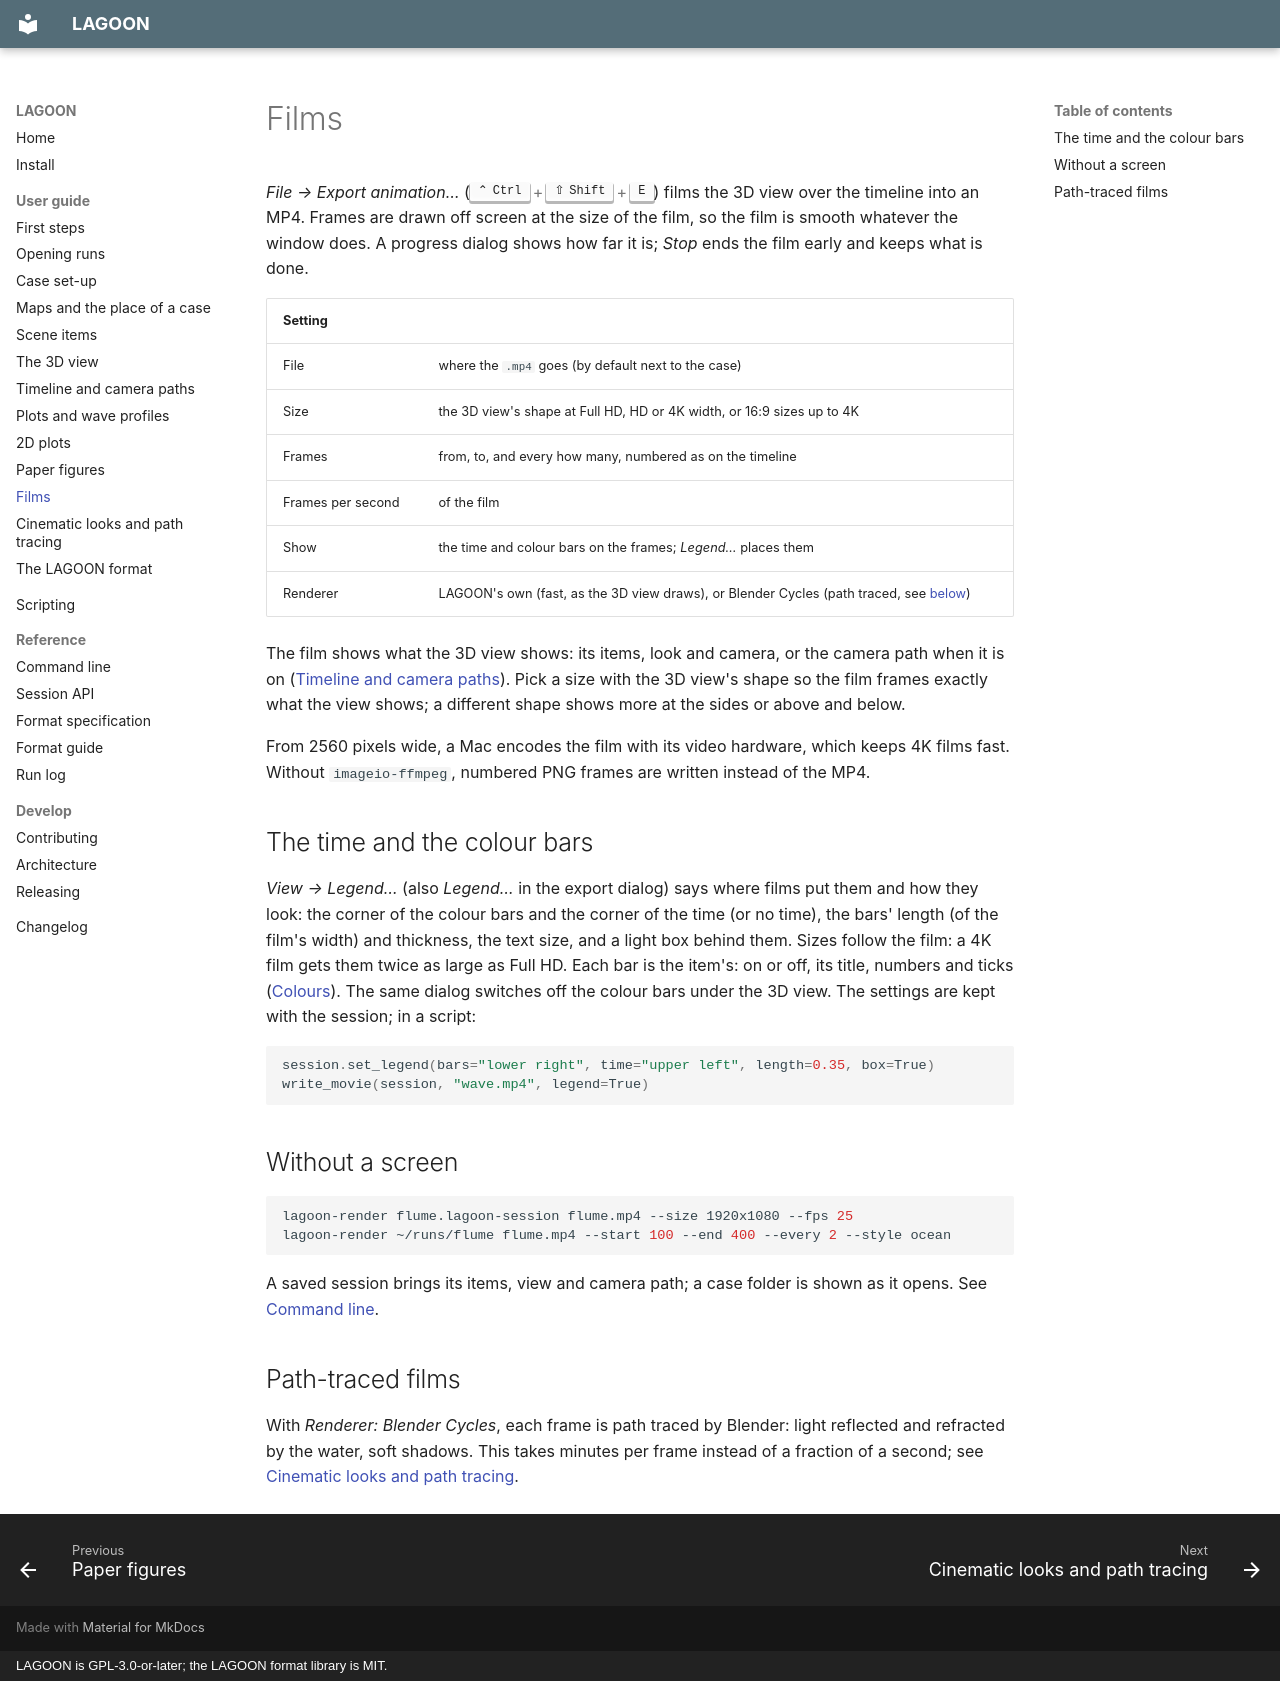

repository: REEF3D/LAGOON · page: guide/films/index.html · generator: mkdocs · copyright: LAGOON is GPL-3.0-or-later; the LAGOON format library is MIT.

# Films

*File → Export animation…* (++ctrl+shift+e++) films the 3D view over the
timeline into an MP4. Frames are drawn off screen at the size of the film, so the
film is smooth whatever the window does. A progress dialog shows how far it is;
*Stop* ends the film early and keeps what is done.

| Setting | |
| --- | --- |
| File | where the `.mp4` goes (by default next to the case) |
| Size | the 3D view's shape at Full HD, HD or 4K width, or 16:9 sizes up to 4K |
| Frames | from, to, and every how many, numbered as on the timeline |
| Frames per second | of the film |
| Show | the time and colour bars on the frames; *Legend…* places them |
| Renderer | LAGOON's own (fast, as the 3D view draws), or Blender Cycles (path traced, see [below](#path-traced-films)) |

The film shows what the 3D view shows: its items, look and camera, or the camera
path when it is on ([Timeline and camera paths](timeline.md)). Pick a size with
the 3D view's shape so the film frames exactly what the view shows; a different
shape shows more at the sides or above and below.

From 2560 pixels wide, a Mac encodes the film with its video hardware, which
keeps 4K films fast. Without `imageio-ffmpeg`, numbered PNG frames are written
instead of the MP4.

## The time and the colour bars

*View → Legend…* (also *Legend…* in the export dialog) says where films put them
and how they look: the corner of the colour bars and the corner of the time (or
no time), the bars' length (of the film's width) and thickness, the text size,
and a light box behind them. Sizes follow the film: a 4K film gets them twice
as large as Full HD. Each bar is the item's: on or off, its title, numbers and
ticks ([Colours](scene.md#colours)). The same dialog switches off the colour bars
under the 3D view. The settings are kept with the session; in a script:

```python
session.set_legend(bars="lower right", time="upper left", length=0.35, box=True)
write_movie(session, "wave.mp4", legend=True)
```

## Without a screen

```bash
lagoon-render flume.lagoon-session flume.mp4 --size 1920x1080 --fps 25
lagoon-render ~/runs/flume flume.mp4 --start 100 --end 400 --every 2 --style ocean
```

A saved session brings its items, view and camera path; a case folder is shown as
it opens. See [Command line](../reference/cli.md#lagoon-render).

## Path-traced films

With *Renderer: Blender Cycles*, each frame is path traced by Blender: light
reflected and refracted by the water, soft shadows. This takes minutes per frame
instead of a fraction of a second; see
[Cinematic looks and path tracing](cinematic.md#path-tracing-with-blender).
